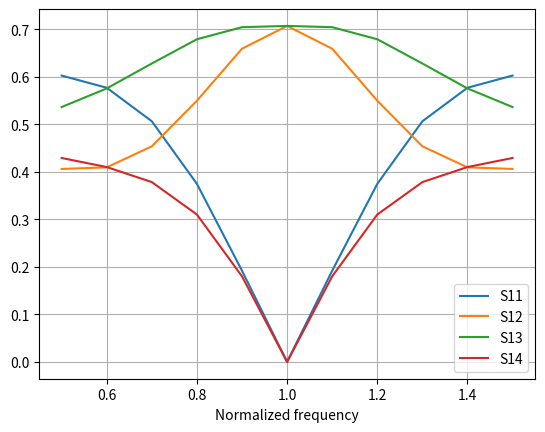
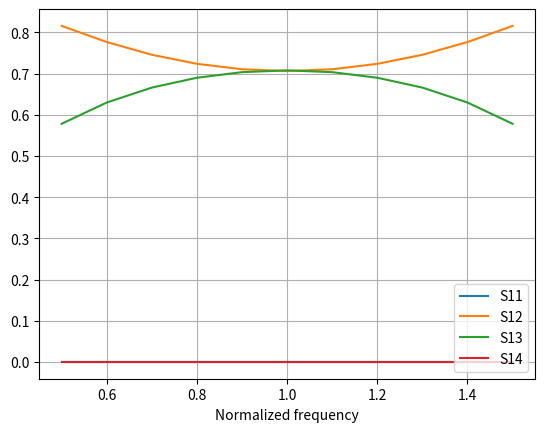

Python code for these plots, in order:
import math as m
import cmath
Z0 = 50
B = 2*m.pi #2pi/ramda
l = 1/4 #ramda/4

#eveneven
X1ee = complex(0,-(Z0/m.sqrt(2))/m.tan(B*l/2))
X2ee = complex(0,-Z0/m.tan(B*l/2))
Zinee = (X1ee*X2ee)/(X1ee+X2ee)
S11ee = (Zinee-Z0)/(Zinee+Z0)

#evenodd
X1eo = complex(0,-(Z0/m.sqrt(2))/m.tan(B*l/2))
X2eo = complex(0,Z0*m.tan(B*l/2))
Zineo = (X1eo*X2eo)/(X1eo+X2eo)
S11eo = (Zineo-Z0)/(Zineo+Z0)

#oddodd
X1oo = complex(0,(Z0/m.sqrt(2))*m.tan(B*l/2))
X2oo = complex(0,Z0*m.tan(B*l/2))
Zinoo = (X1oo*X2oo)/(X1oo+X2oo)
S11oo = (Zinoo-Z0)/(Zinoo+Z0)

#oddeven
X1oe = complex(0,(Z0/m.sqrt(2))*m.tan(B*l/2))
X2oe = complex(0,-Z0/m.tan(B*l/2))
Zinoe = (X1oe*X2oe)/(X1oe+X2oe)
S11oe = (Zinoe-Z0)/(Zinoe+Z0)

#Scattering Matrix Row 1
S11 = (S11ee+S11eo+S11oo+S11oe)/4
S12 = (S11ee+S11eo-S11oo-S11oe)/4
S13 = (S11ee-S11eo+S11oo-S11oe)/4
S14 = (S11ee-S11eo-S11oo+S11oe)/4

print(f"S11 = {S11}")
print(f"S12 = {S12}")
print(f"S13 = {S13}")
print(f"S14 = {S14}")

import matplotlib
import matplotlib.pyplot as plt
import numpy as np
fnorm = np.array(range(5,16))/10
s11 = []
s12 = []
s13 = []
s14 = []
for x in fnorm:
    l = (1/4)*x
    B = 2*m.pi
    
    #eveneven
    X1ee = complex(0,-(Z0/m.sqrt(2))/m.tan(B*l/2))
    X2ee = complex(0,-Z0/m.tan(B*l/2))
    Zinee = (X1ee*X2ee)/(X1ee+X2ee)
    S11ee = (Zinee-Z0)/(Zinee+Z0)

    #evenodd
    X1eo = complex(0,-(Z0/m.sqrt(2))/m.tan(B*l/2))
    X2eo = complex(0,Z0*m.tan(B*l/2))
    Zineo = (X1eo*X2eo)/(X1eo+X2eo)
    S11eo = (Zineo-Z0)/(Zineo+Z0)

    #oddodd
    X1oo = complex(0,(Z0/m.sqrt(2))*m.tan(B*l/2))
    X2oo = complex(0,Z0*m.tan(B*l/2))
    Zinoo = (X1oo*X2oo)/(X1oo+X2oo)
    S11oo = (Zinoo-Z0)/(Zinoo+Z0)

    #oddeven
    X1oe = complex(0,(Z0/m.sqrt(2))*m.tan(B*l/2))
    X2oe = complex(0,-Z0/m.tan(B*l/2))
    Zinoe = (X1oe*X2oe)/(X1oe+X2oe)
    S11oe = (Zinoe-Z0)/(Zinoe+Z0)

    s11.append(0.25*(S11ee+S11eo+S11oo+S11oe))
    s12.append(0.25*(S11ee+S11eo-S11oo-S11oe))
    s13.append(0.25*(S11ee-S11eo+S11oo-S11oe))
    s14.append(0.25*(S11ee-S11eo-S11oo+S11oe))
    
fig, ax = plt.subplots()   
#plot s11    
ax.plot(fnorm, np.abs(s11))
#plot s12
ax.plot(fnorm, np.abs(s12))
#plot s13
ax.plot(fnorm, np.abs(s13))
#plot s14
ax.plot(fnorm, np.abs(s14))
#graph set
ax.set(xlabel='Normalized frequency')
ax.legend([u'S11',u'S12',u'S13',u'S14'],loc=4)
ax.grid()
plt.show()
import math as m
import cmath
Z0 = 50
dB = 3
C = 10**(-dB/20)
Z0e = Z0*m.sqrt((1+C)/(1-C))
Z0o = Z0*m.sqrt((1-C)/(1+C))
beta = 2*m.pi
L = 1/4
Zinooc = complex(0,Z0o*m.tan(beta*L/2)) 
S11ooc = (Zinooc-Z0)/(Zinooc+Z0)

Zineoc = complex(0,-Z0o/m.tan(beta*L/2)) 
S11eoc = (Zineoc-Z0)/(Zineoc+Z0)

Zinoec = complex(0,Z0e*m.tan(beta*L/2)) 
S11oec = (Zinoec-Z0)/(Zinoec+Z0)

Zineec = complex(0,-Z0e/m.tan(beta*L/2)) 
S11eec = (Zineec-Z0)/(Zineec+Z0)

S11c = (S11eec+S11eoc+S11ooc+S11oec)/4
S12c = (S11eec+S11eoc-S11ooc-S11oec)/4
S13c = (S11eec-S11eoc-S11ooc+S11oec)/4
S14c = (S11eec-S11eoc+S11ooc-S11oec)/4

print(f"S11 = {S11c}")
print(f"S12 = {S12c}")
print(f"S13 = {S13c}")
print(f"S14 = {S14c}")


import matplotlib
import matplotlib.pyplot as plt
import numpy as np
fnorm = np.array(range(5,16))/10
s11c = []
s12c = []
s13c = []
s14c = []
for x in fnorm:
    L = (1/4)*x
    beta = 2*m.pi
    Z0e = Z0*m.sqrt((1+C)/(1-C))
    Z0o = Z0*m.sqrt((1-C)/(1+C))

    Zinooc = complex(0,Z0o*m.tan(beta*L/2)) 
    S11ooc = (Zinooc-Z0)/(Zinooc+Z0)

    Zineoc = complex(0,-Z0o/m.tan(beta*L/2)) 
    S11eoc = (Zineoc-Z0)/(Zineoc+Z0)

    Zinoec = complex(0,Z0e*m.tan(beta*L/2)) 
    S11oec = (Zinoec-Z0)/(Zinoec+Z0)
    
    Zineec = complex(0,-Z0e/m.tan(beta*L/2)) 
    S11eec = (Zineec-Z0)/(Zineec+Z0)

    s11c.append(0.25*(S11eec+S11eoc+S11ooc+S11oec))
    s12c.append(0.25*(S11eec+S11eoc-S11ooc-S11oec))
    s13c.append(0.25*(S11eec-S11eoc-S11ooc+S11oec))
    s14c.append(0.25*(S11eec-S11eoc+S11ooc-S11oec))
    
fig, ax = plt.subplots()   
#plot s11    
ax.plot(fnorm, np.abs(s11c))
#plot s12
ax.plot(fnorm, np.abs(s12c))
#plot s13
ax.plot(fnorm, np.abs(s13c))
#plot s14
ax.plot(fnorm, np.abs(s14c))
#graph set
ax.set(xlabel='Normalized frequency')
ax.legend([u'S11',u'S12',u'S13',u'S14'],loc=4)
ax.grid()
plt.show()